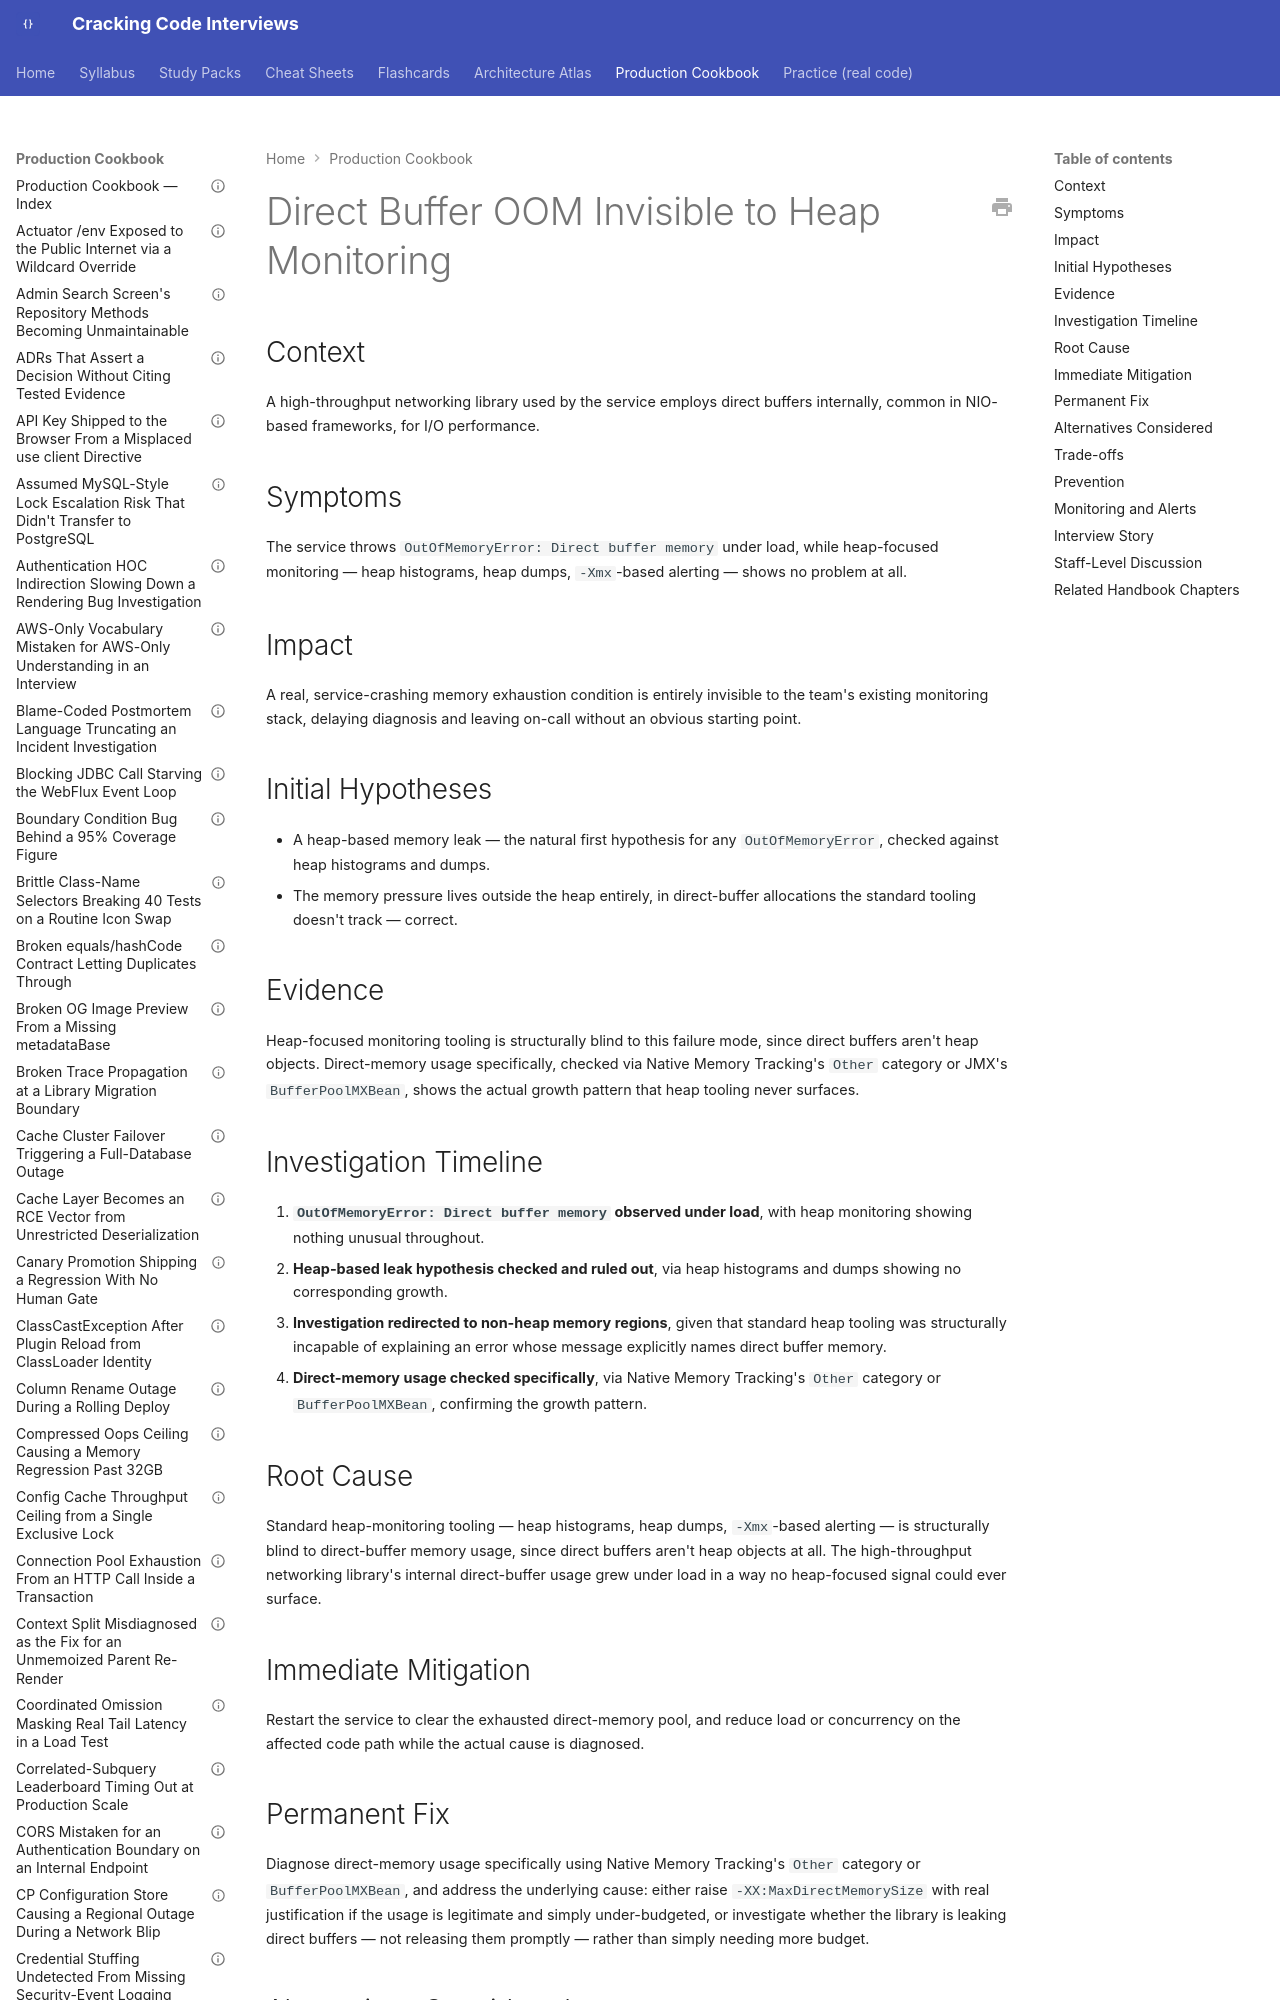

repository: JuanMelendres/cracking-code-interviews · page: production-cookbook/direct-buffer-oom-invisible-to-heap-monitoring/index.html · generator: mkdocs

---
title: "Direct Buffer OOM Invisible to Heap Monitoring"
document_type: production-cookbook-entry
domain: jvm
status: draft
last_updated: 2026-08-05
related_handbook:
  - ../syllabus/02-java/jvm-internals/native-memory-direct-buffers-and-off-heap.md
source: syllabus/02-java/jvm-internals/native-memory-direct-buffers-and-off-heap.md#production-scenarios
---

# Direct Buffer OOM Invisible to Heap Monitoring

## Context

A high-throughput networking library used by the service employs direct buffers internally, common in NIO-based frameworks, for I/O performance.

## Symptoms

The service throws `OutOfMemoryError: Direct buffer memory` under load, while heap-focused monitoring — heap histograms, heap dumps, `-Xmx`-based alerting — shows no problem at all.

## Impact

A real, service-crashing memory exhaustion condition is entirely invisible to the team's existing monitoring stack, delaying diagnosis and leaving on-call without an obvious starting point.
